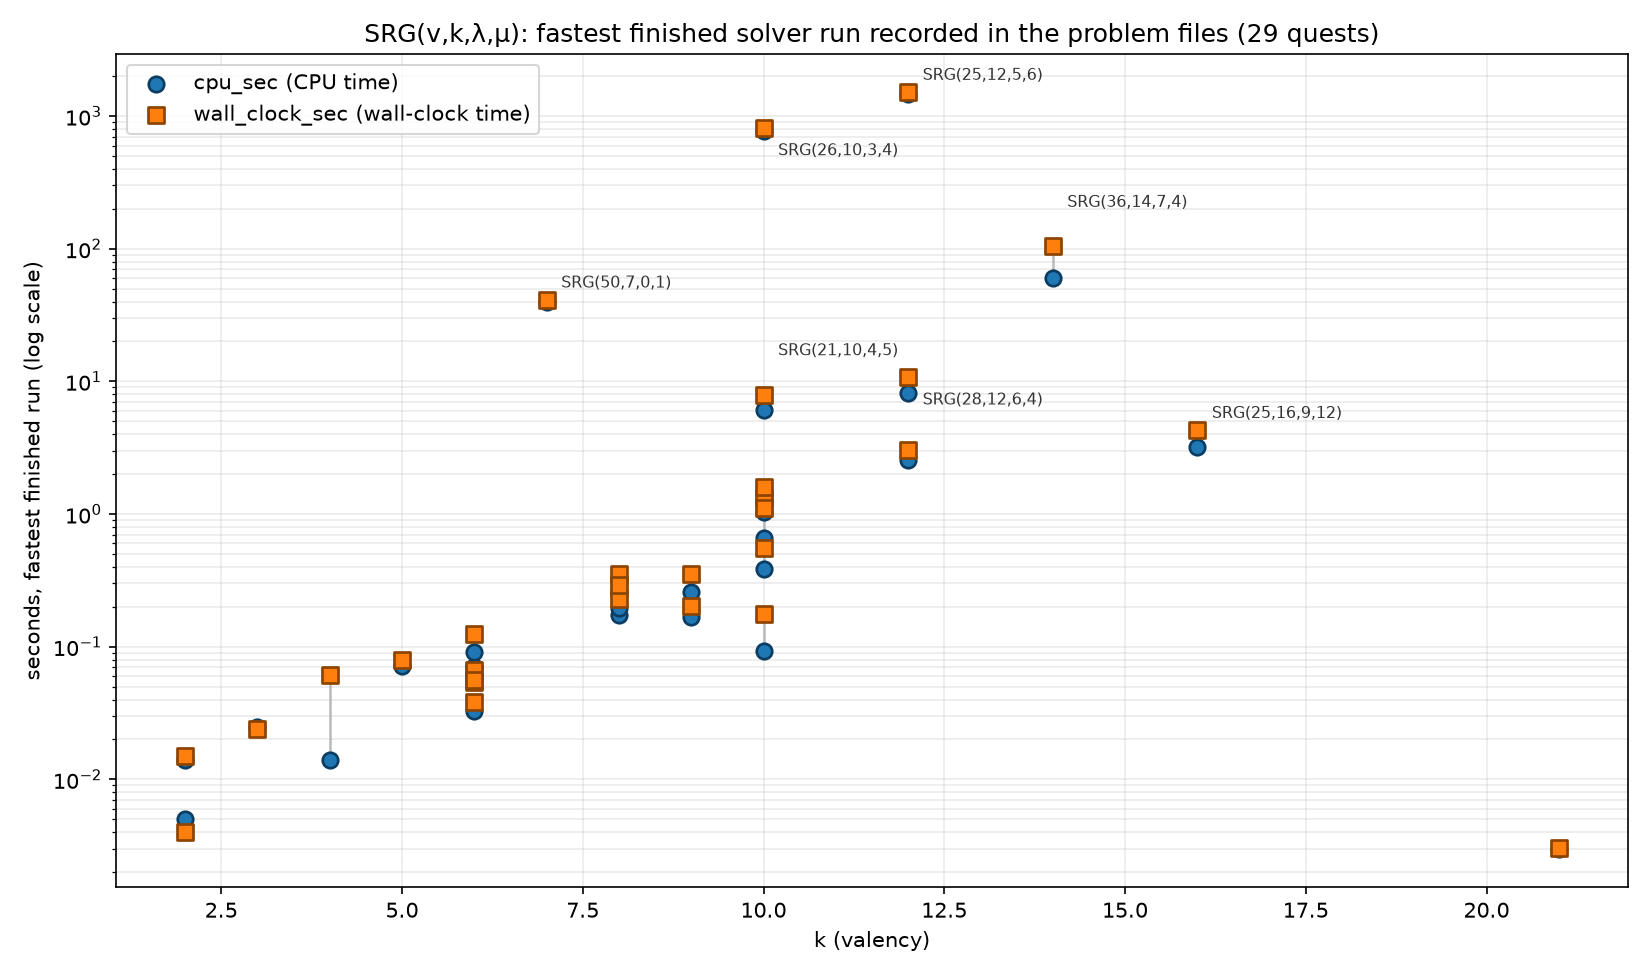

Data behind this chart, as committed beside it:
v, k, l, u, cpu_sec, wall_clock_sec
10, 3, 0, 1, 0.025, 0.024
10, 6, 3, 4, 0.033, 0.038
12, 6, 0, 6, 0.06988, 0.054
13, 6, 2, 3, 0.065, 0.067
15, 6, 1, 3, 0.07, 0.056
15, 8, 4, 4, 0.1744, 0.229
16, 10, 6, 6, 0.3839, 0.5538
16, 5, 0, 2, 0.071, 0.08
16, 6, 2, 2, 0.091, 0.124
16, 9, 4, 6, 0.259, 0.353
17, 8, 3, 4, 0.2513, 0.3506
21, 10, 3, 6, 0.093, 0.1758
21, 10, 4, 5, 6.054, 7.923
21, 10, 5, 4, 1.044, 1.329
25, 12, 5, 6, 1476, 1510
25, 16, 9, 12, 3.189, 4.27
25, 8, 3, 2, 0.196, 0.2921
26, 10, 3, 4, 770, 812
27, 10, 1, 5, 1.255, 1.609
28, 12, 6, 4, 8.147, 10.72
28, 9, 0, 4, 0.1675, 0.2015
36, 10, 4, 2, 0.663, 1.104
36, 14, 7, 4, 60.01, 104
49, 12, 5, 2, 2.546, 3.02
4, 2, 0, 2, 0.014, 0.015
50, 21, 4, 12, 0.002966, 0.003063
50, 7, 0, 1, 39.86, 41.05
5, 2, 0, 1, 0.005, 0.004
9, 4, 1, 2, 0.014, 0.06091
